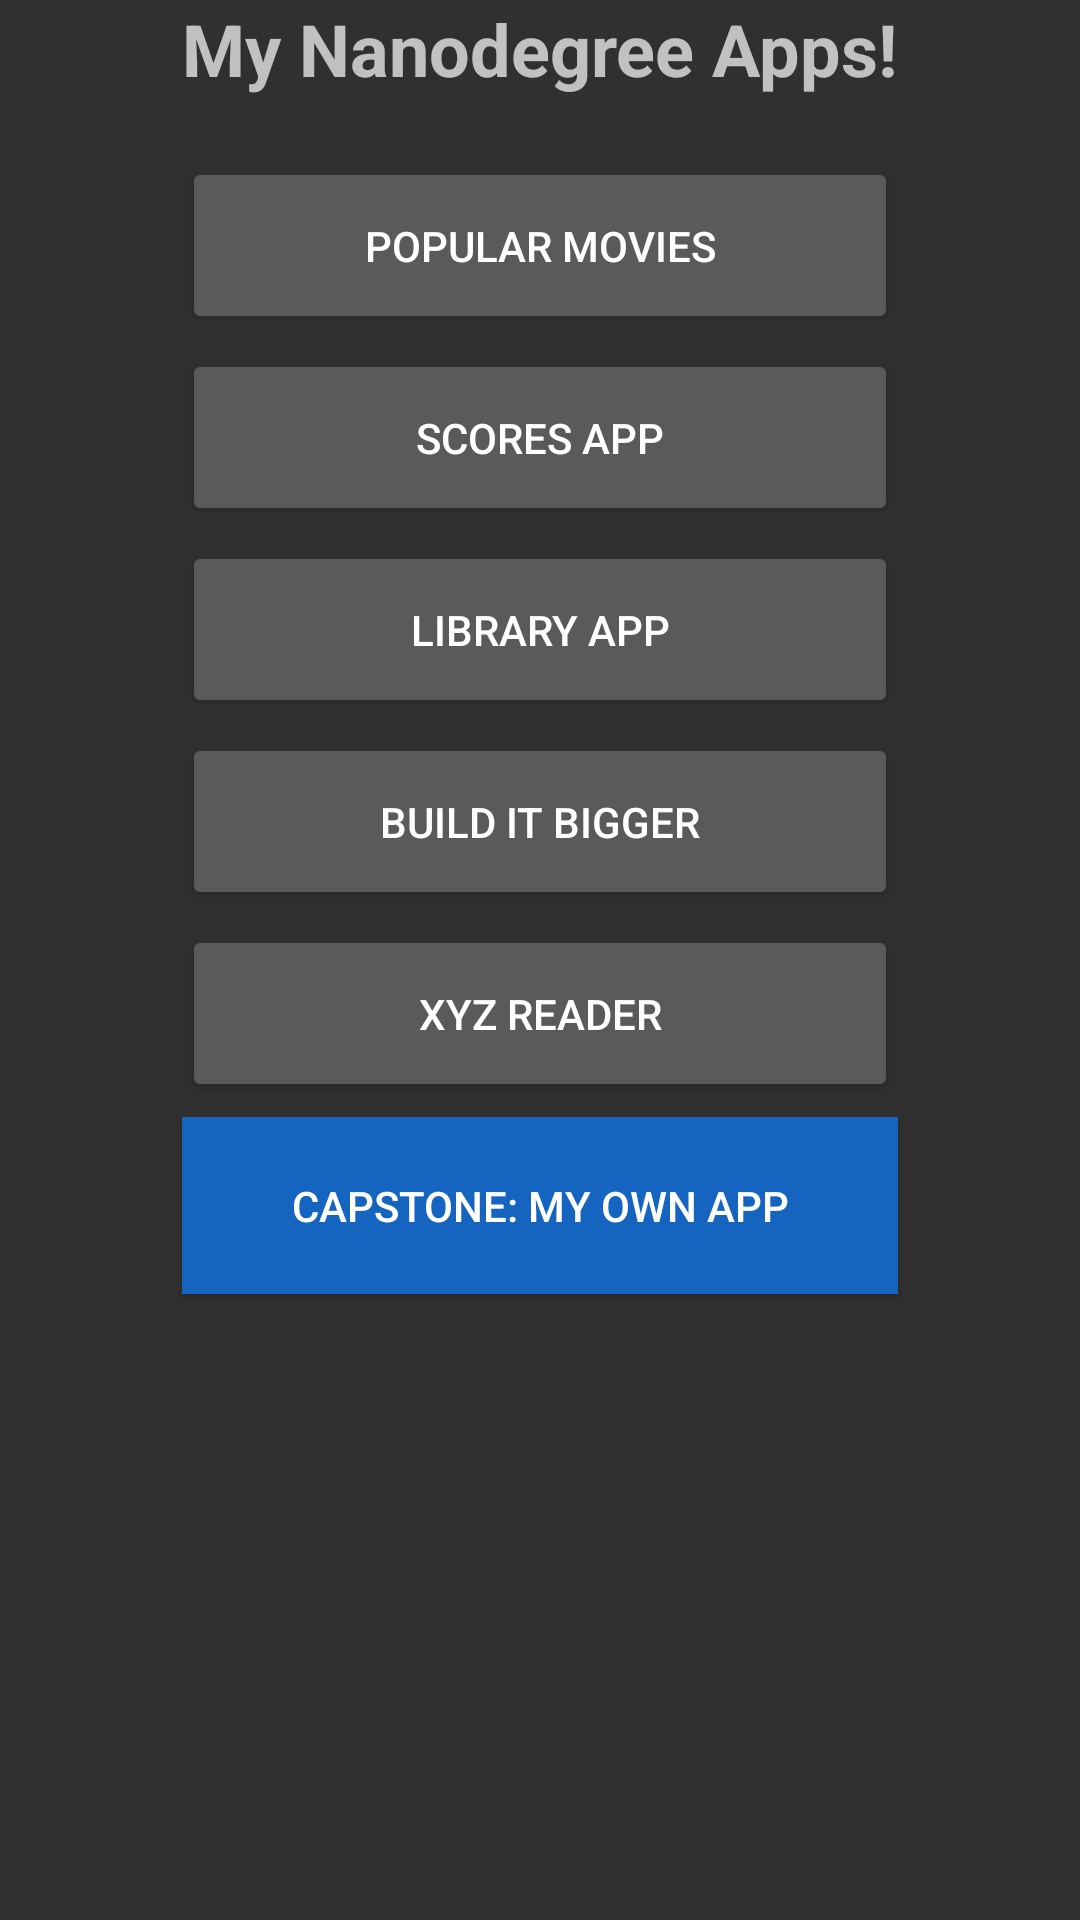

Produce the Android XML layout that renders to this screen, including the resource entries it uses.
<!-- AndroidManifest.xml: application theme AppTheme -->
<!-- res/layout/activity_main.xml -->
<RelativeLayout xmlns:android="http://schemas.android.com/apk/res/android"
    xmlns:tools="http://schemas.android.com/tools" android:layout_width="match_parent"
    android:layout_height="match_parent" android:paddingLeft="@dimen/activity_horizontal_margin"
    android:paddingRight="@dimen/activity_horizontal_margin"
    android:paddingTop="@dimen/activity_vertical_margin"
    android:paddingBottom="@dimen/activity_vertical_margin" tools:context=".MainActivity"
    android:gravity="center_horizontal">

    <TextView android:text="@string/my_title" android:layout_width="wrap_content"
        android:layout_height="wrap_content"
        android:textStyle="bold"
        android:textSize="24dp"
        android:id="@+id/txtTitle" />

    <Button
        android:layout_width="wrap_content"
        android:layout_height="wrap_content"
        android:text="@string/media_streamer"
        android:id="@+id/btnStreamer"
        android:layout_marginTop="20dp"
        android:layout_below="@+id/txtTitle"
        android:layout_alignLeft="@+id/txtTitle"
        android:layout_alignStart="@+id/txtTitle"
        android:layout_alignRight="@+id/txtTitle"
        android:layout_alignEnd="@+id/txtTitle"
        android:padding="20dp"
        android:onClick="selectMediaStreamer"
        android:clickable="true" />

    <Button
        android:layout_width="wrap_content"
        android:layout_height="wrap_content"
        android:text="@string/super_duo1"
        android:id="@+id/btnScores"
        android:layout_marginTop="5dp"
        android:padding="20dp"
        android:layout_below="@+id/btnStreamer"
        android:layout_alignLeft="@+id/btnStreamer"
        android:layout_alignStart="@+id/btnStreamer"
        android:layout_alignRight="@+id/btnStreamer"
        android:layout_alignEnd="@+id/btnStreamer"
        android:onClick="selectScores"
        android:clickable="true" />

    <Button
        android:layout_width="wrap_content"
        android:layout_height="wrap_content"
        android:text="@string/super_duo2"
        android:id="@+id/btnLibrary"
        android:padding="20dp"
        android:layout_centerVertical="true"
        android:layout_alignLeft="@+id/btnScores"
        android:layout_alignStart="@+id/btnScores"
        android:layout_alignRight="@+id/btnScores"
        android:layout_alignEnd="@+id/btnScores"
        android:layout_below="@+id/btnScores"
        android:layout_marginTop="5dp"
        android:onClick="selectLibrary"
        android:clickable="true" />

    <Button
        android:layout_width="wrap_content"
        android:layout_height="wrap_content"
        android:text="@string/ant_terminator"
        android:id="@+id/btnBuildBIgger"
        android:layout_marginTop="5dp"
        android:padding="20dp"
        android:layout_below="@+id/btnLibrary"
        android:layout_alignLeft="@+id/btnLibrary"
        android:layout_alignStart="@+id/btnLibrary"
        android:layout_alignRight="@+id/btnLibrary"
        android:layout_alignEnd="@+id/btnLibrary"
        android:onClick="selectBuildItBigger"
        android:clickable="true" />

    <Button
        android:layout_width="wrap_content"
        android:layout_height="wrap_content"
        android:text="@string/materialize"
        android:id="@+id/btnReader"
        android:padding="20dp"
        android:layout_below="@+id/btnBuildBIgger"
        android:layout_alignLeft="@+id/btnBuildBIgger"
        android:layout_alignStart="@+id/btnBuildBIgger"
        android:layout_alignRight="@+id/btnBuildBIgger"
        android:layout_alignEnd="@+id/btnBuildBIgger"
        android:layout_marginTop="5dp"
        android:onClick="selectReader"
        android:clickable="true" />

    <Button
        android:layout_width="wrap_content"
        android:layout_height="wrap_content"
        android:text="@string/capstone"
        android:id="@+id/btnCapstone"
        android:padding="20dp"
        android:layout_below="@+id/btnReader"
        android:layout_alignLeft="@+id/btnReader"
        android:layout_alignStart="@+id/btnReader"
        android:layout_alignRight="@+id/btnReader"
        android:layout_alignEnd="@+id/btnReader"
        android:layout_marginTop="5dp"
        android:background="@color/primary_dark"
        android:onClick="selectCapstone"
        android:clickable="true" />

</RelativeLayout>
<!-- resources referenced by this layout -->
<resources>
  <item name="primary_dark" type="color">#1565C0</item>
  <string name="ant_terminator">BUILD IT BIGGER</string>
  <string name="capstone">CAPSTONE: MY OWN APP</string>
  <string name="materialize">XYZ READER</string>
  <string name="media_streamer">POPULAR MOVIES</string>
  <string name="my_title">My Nanodegree Apps!</string>
  <string name="super_duo1">SCORES APP</string>
  <string name="super_duo2">LIBRARY APP</string>
  <style name="AppTheme" parent="android:Theme.Material">
          
          <item name="android:colorPrimary">@color/primary</item>
          <item name="android:colorPrimaryDark">@color/primary_dark</item>
          <item name="android:colorAccent">@color/accent</item>
      </style>
  <item name="primary" type="color">#2196F3</item>
  <item name="accent" type="color">#FFC400</item>
</resources>
